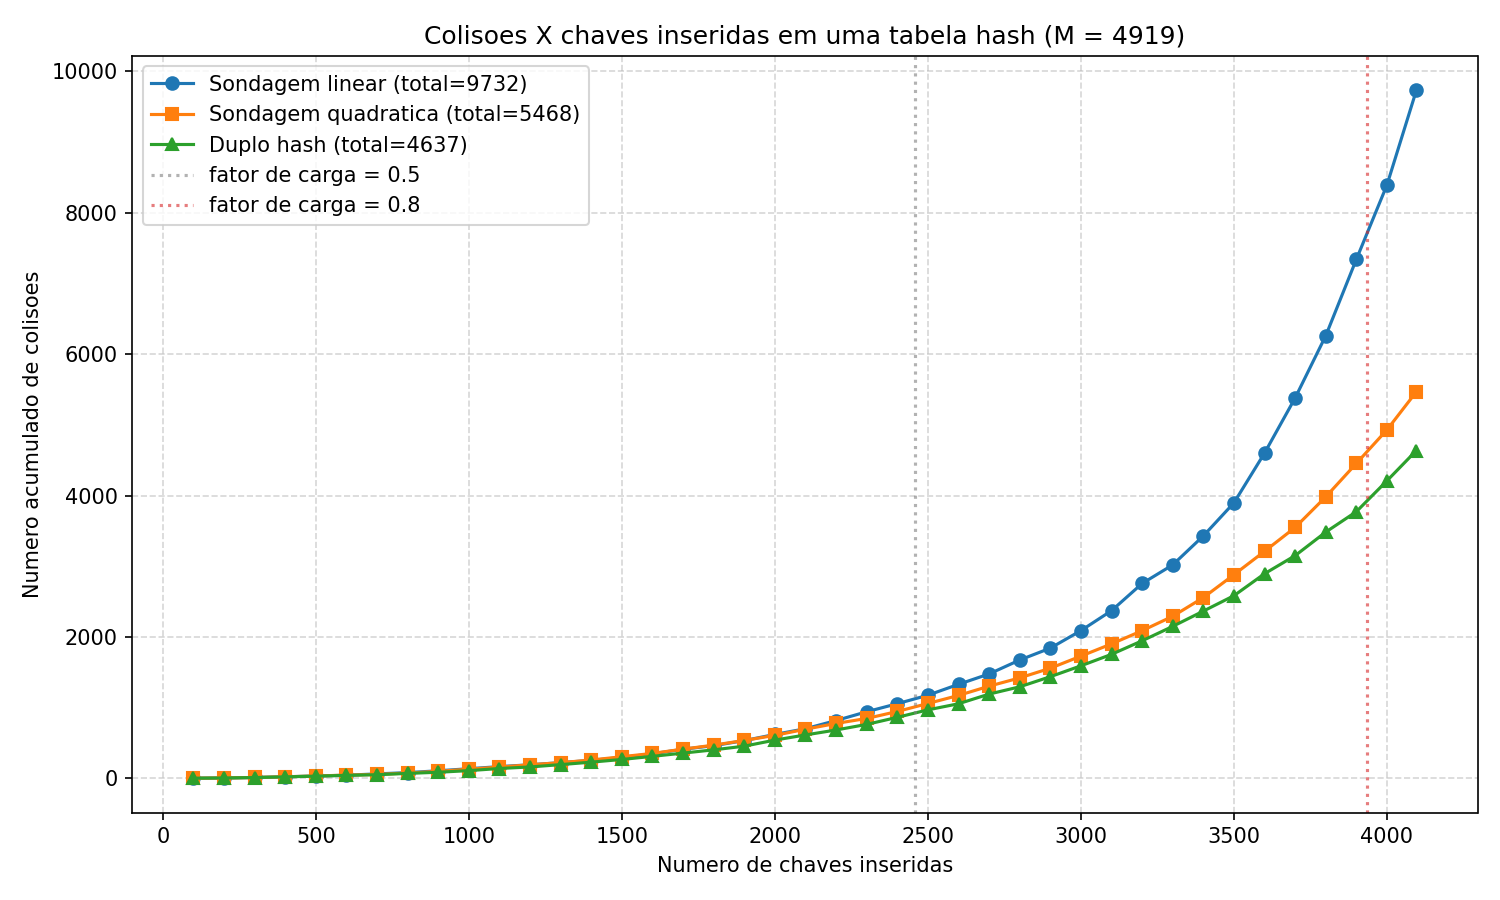

Values plotted in this chart, from the file beside it:
n_chaves, linear, quadratica, duplo_hash
100, 1, 1, 1
200, 4, 4, 4
300, 11, 11, 10
400, 21, 21, 20
500, 32, 32, 30
600, 43, 45, 41
700, 62, 54, 50
800, 80, 74, 69
900, 106, 97, 85
1000, 135, 129, 108
1100, 165, 158, 138
1200, 191, 191, 160
1300, 221, 221, 193
1400, 254, 258, 228
1500, 295, 305, 266
1600, 346, 352, 310
1700, 411, 412, 356
1800, 461, 469, 402
1900, 533, 535, 454
2000, 620, 607, 540
2100, 701, 694, 613
2200, 817, 776, 683
2300, 941, 846, 762
2400, 1055, 945, 862
2500, 1175, 1058, 968
2600, 1329, 1172, 1054
2700, 1476, 1303, 1191
2800, 1673, 1420, 1294
2900, 1841, 1557, 1437
3000, 2089, 1728, 1591
3100, 2371, 1901, 1753
3200, 2756, 2088, 1945
3300, 3019, 2292, 2149
3400, 3429, 2556, 2365
3500, 3897, 2880, 2583
3600, 4601, 3211, 2894
3700, 5381, 3549, 3150
3800, 6261, 3982, 3483
3900, 7342, 4455, 3772
4000, 8394, 4930, 4209
4096, 9732, 5468, 4637
